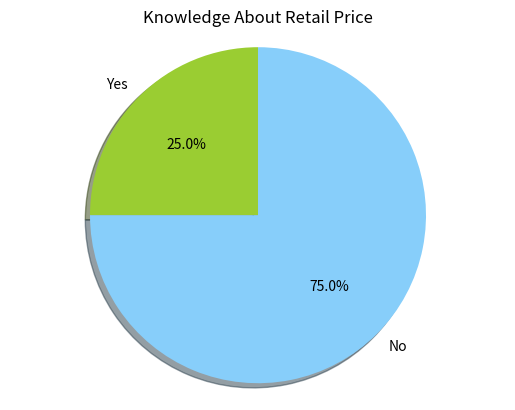

Write the Python code that produced this figure.
import matplotlib.pyplot as plt


# The slices will be ordered and plotted counter-clockwise.
labels = 'Yes', 'No' 
sizes = [3,9]
#colors = ['yellowgreen', 'gold', 'lightskyblue', 'lightcoral']
#explode = (0, 0.1, 0, 0) # only "explode" the 2nd slice (i.e. 'Hogs')

colors = ['yellowgreen', 'lightskyblue']

plt.pie(sizes, labels=labels, colors=colors,
        autopct='%1.1f%%', shadow=True, startangle=90)
# Set aspect ratio to be equal so that pie is drawn as a circle.
plt.axis('equal')
plt.title("Knowledge About Retail Price")
plt.show()